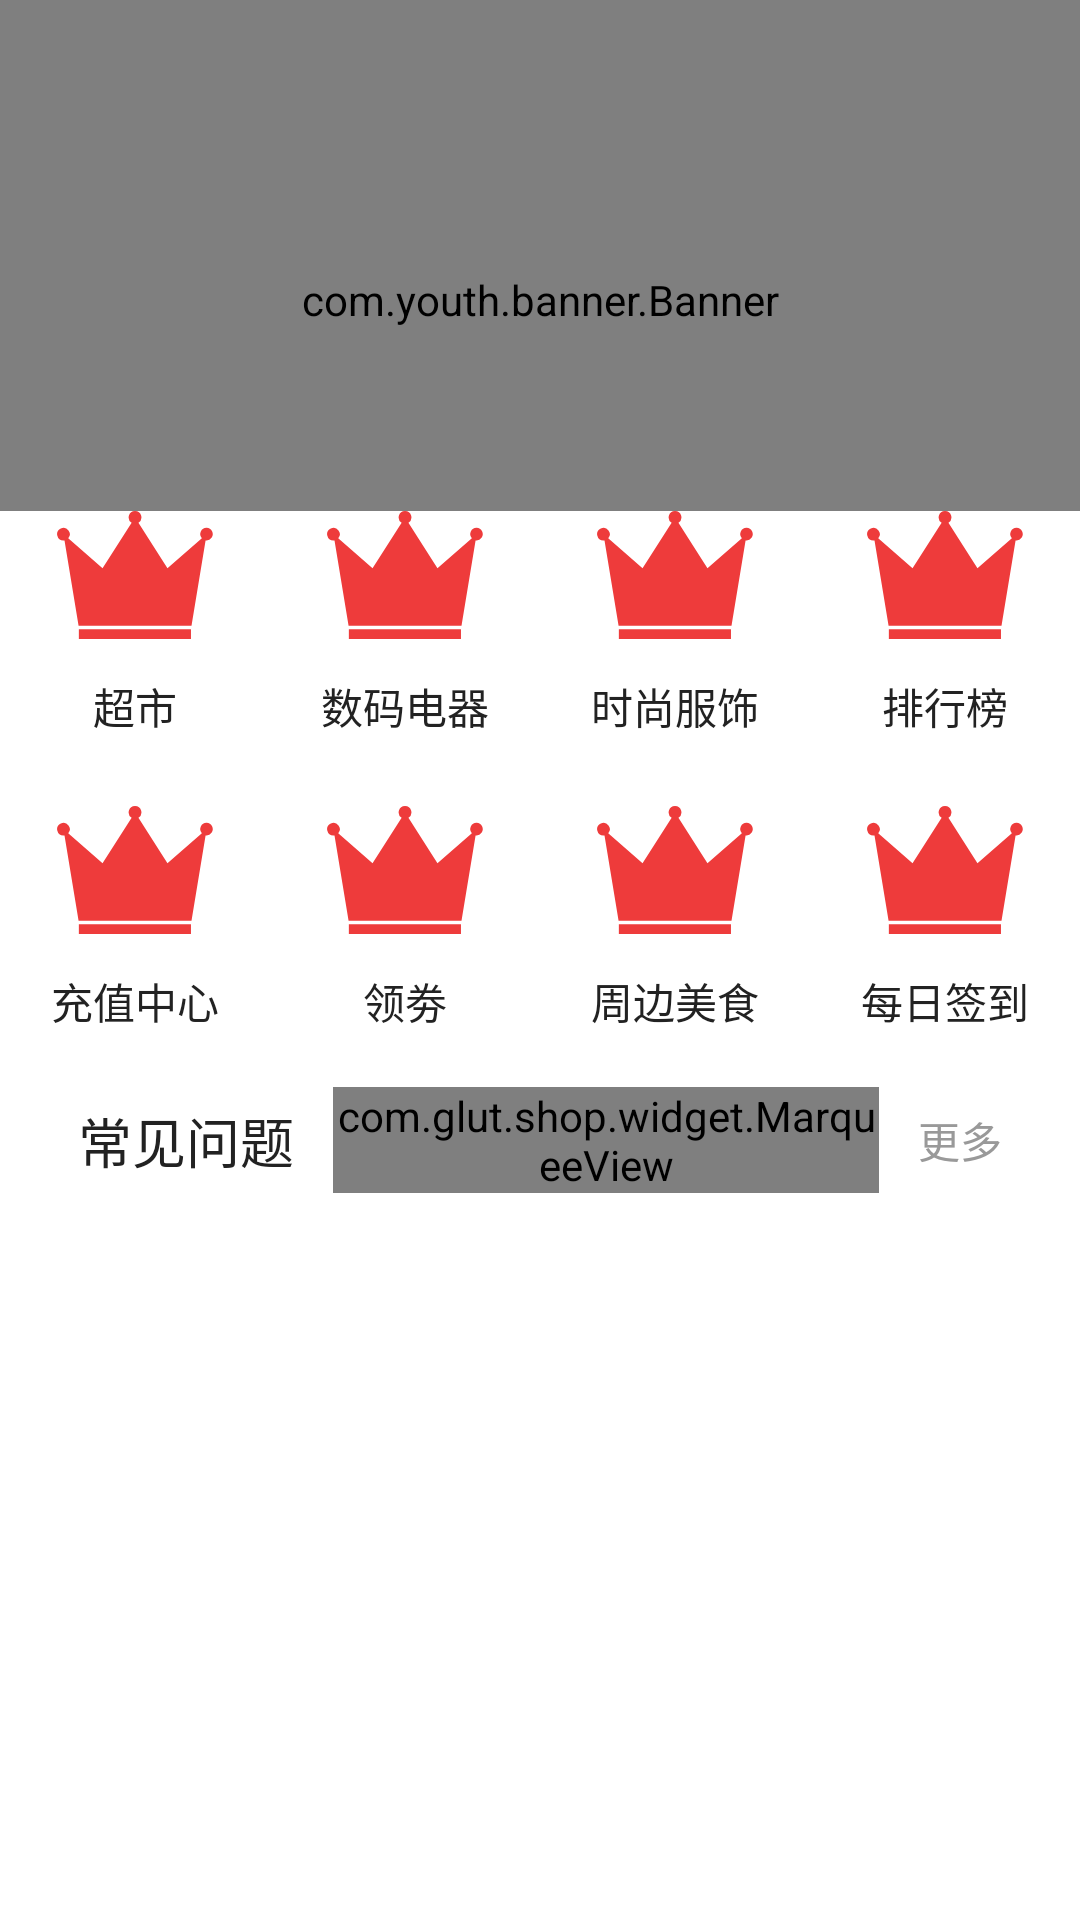

Android layout source for this screen:
<!-- AndroidManifest.xml: application theme Theme.DesignTheme -->
<!-- res/layout/app_include_home_header.xml -->
<?xml version="1.0" encoding="utf-8"?>
<RelativeLayout xmlns:android="http://schemas.android.com/apk/res/android"
    xmlns:app="http://schemas.android.com/apk/res-auto"
    android:layout_width="match_parent"
    android:layout_height="wrap_content"
    android:layout_marginBottom="10dp"
    android:orientation="vertical">

    <com.youth.banner.Banner
        android:id="@+id/app_home_header_banner"
        android:layout_width="match_parent"
        android:layout_height="200dp" />

    <LinearLayout
        android:layout_width="match_parent"
        android:layout_height="wrap_content"
        android:layout_below="@+id/app_home_header_banner"
        android:layout_gravity="bottom"
        android:layout_marginTop="-30dp"
        android:orientation="vertical">

        <android.support.v7.widget.AppCompatImageView
            android:layout_width="match_parent"
            android:layout_height="wrap_content"
            android:src="@mipmap/app_home_header_cover" />

        <LinearLayout
            android:layout_width="match_parent"
            android:layout_height="wrap_content"
            android:background="@color/white"
            android:orientation="vertical">

            <LinearLayout
                android:layout_width="match_parent"
                android:layout_height="wrap_content"
                android:background="@color/white"
                android:orientation="horizontal">

                <android.support.v7.widget.AppCompatTextView
                    style="@style/AppHomeHeaderTvMenuStyle"
                    android:drawableTop="@mipmap/app_home_header_hot_sale"
                    android:text="超市" />

                <android.support.v7.widget.AppCompatTextView
                    style="@style/AppHomeHeaderTvMenuStyle"
                    android:drawableTop="@mipmap/app_home_header_hot_sale"
                    android:text="数码电器" />

                <android.support.v7.widget.AppCompatTextView
                    style="@style/AppHomeHeaderTvMenuStyle"
                    android:drawableTop="@mipmap/app_home_header_hot_sale"
                    android:text="时尚服饰" />

                <android.support.v7.widget.AppCompatTextView
                    style="@style/AppHomeHeaderTvMenuStyle"
                    android:drawableTop="@mipmap/app_home_header_hot_sale"
                    android:text="排行榜" />
            </LinearLayout>

            <LinearLayout
                android:layout_width="match_parent"
                android:layout_height="wrap_content"
                android:background="@color/white"
                android:orientation="horizontal"
                android:paddingTop="10dp">

                <android.support.v7.widget.AppCompatTextView
                    style="@style/AppHomeHeaderTvMenuStyle"
                    android:drawableTop="@mipmap/app_home_header_hot_sale"
                    android:text="充值中心" />

                <android.support.v7.widget.AppCompatTextView
                    style="@style/AppHomeHeaderTvMenuStyle"
                    android:drawableTop="@mipmap/app_home_header_hot_sale"
                    android:text="领劵" />

                <android.support.v7.widget.AppCompatTextView
                    style="@style/AppHomeHeaderTvMenuStyle"
                    android:drawableTop="@mipmap/app_home_header_hot_sale"
                    android:text="周边美食" />

                <android.support.v7.widget.AppCompatTextView
                    style="@style/AppHomeHeaderTvMenuStyle"
                    android:drawableTop="@mipmap/app_home_header_hot_sale"
                    android:text="每日签到" />
            </LinearLayout>

            <LinearLayout
                android:layout_width="match_parent"
                android:layout_height="wrap_content"
                android:layout_marginBottom="10dp"
                android:layout_marginLeft="13dp"
                android:layout_marginRight="13dp"
                android:background="@drawable/app_bg_main_title_search"
                android:gravity="center_vertical"
                android:orientation="horizontal">

                
                <android.support.v7.widget.AppCompatTextView
                    android:layout_width="wrap_content"
                    android:layout_height="wrap_content"
                    android:paddingBottom="10dp"
                    android:paddingLeft="13dp"
                    android:paddingRight="13dp"
                    android:paddingTop="10dp"
                    android:text="常见问题"
                    android:textColor="@color/app_color_tv_def"
                    android:textSize="18sp" />

                <com.glut.shop.widget.MarqueeView
                    android:id="@+id/app_home_header_problem"
                    android:layout_width="0dp"
                    android:layout_height="wrap_content"
                    android:layout_weight="1"
                    app:mvAnimDuration="1000"
                    app:mvInterval="3000"
                    app:mvSingleLine="true"
                    app:mvTextColor="@color/app_color_main_title_tv"
                    app:mvTextSize="14sp"
                    app:paddingStart="0dp" />

                <android.support.v7.widget.AppCompatTextView
                    android:layout_width="wrap_content"
                    android:layout_height="wrap_content"
                    android:paddingBottom="10dp"
                    android:paddingLeft="13dp"
                    android:paddingRight="13dp"
                    android:paddingTop="10dp"
                    android:text="更多"
                    android:textColor="@color/app_color_main_title_tv"
                    android:textSize="14sp" />
            </LinearLayout>
        </LinearLayout>


    </LinearLayout>
</RelativeLayout>
<!-- resources referenced by this layout -->
<resources>
  <color name="app_color_main_title_tv">#999999</color>
  <color name="app_color_tv_def">#222222</color>
  <color name="white">#ffffff</color>
  <!-- mipmap app_home_header_hot_sale: png bitmap (mipmap-xxhdpi, 4492 bytes) -->
  <style name="AppHomeHeaderTvMenuStyle">
          <item name="android:layout_height">wrap_content</item>
          <item name="android:layout_width">0dp</item>
          <item name="android:layout_weight">1</item>
          <item name="android:drawablePadding">12dp</item>
          <item name="android:gravity">center_horizontal</item>
          <item name="android:paddingLeft">13dp</item>
          <item name="android:paddingRight">13dp</item>
          <item name="android:paddingBottom">13dp</item>
          <item name="android:textColor">@color/app_color_tv_def</item>
          <item name="android:textSize">14sp</item>
      </style>
  <style name="Theme.DesignTheme" parent="Theme.AppCompat.Light.NoActionBar">
          <item name="colorPrimary">@color/colorPrimary</item>
          <item name="colorPrimaryDark">@color/colorPrimary</item>
          <item name="colorAccent">@color/app_theme_color</item>
          <item name="android:windowBackground">@color/window_background</item>
          <item name="android:windowContentOverlay">@null</item>
      </style>
  <color name="colorPrimary">#3F51B5</color>
  <color name="app_theme_color">#e01222</color>
  <color name="window_background">#fff</color>
</resources>
